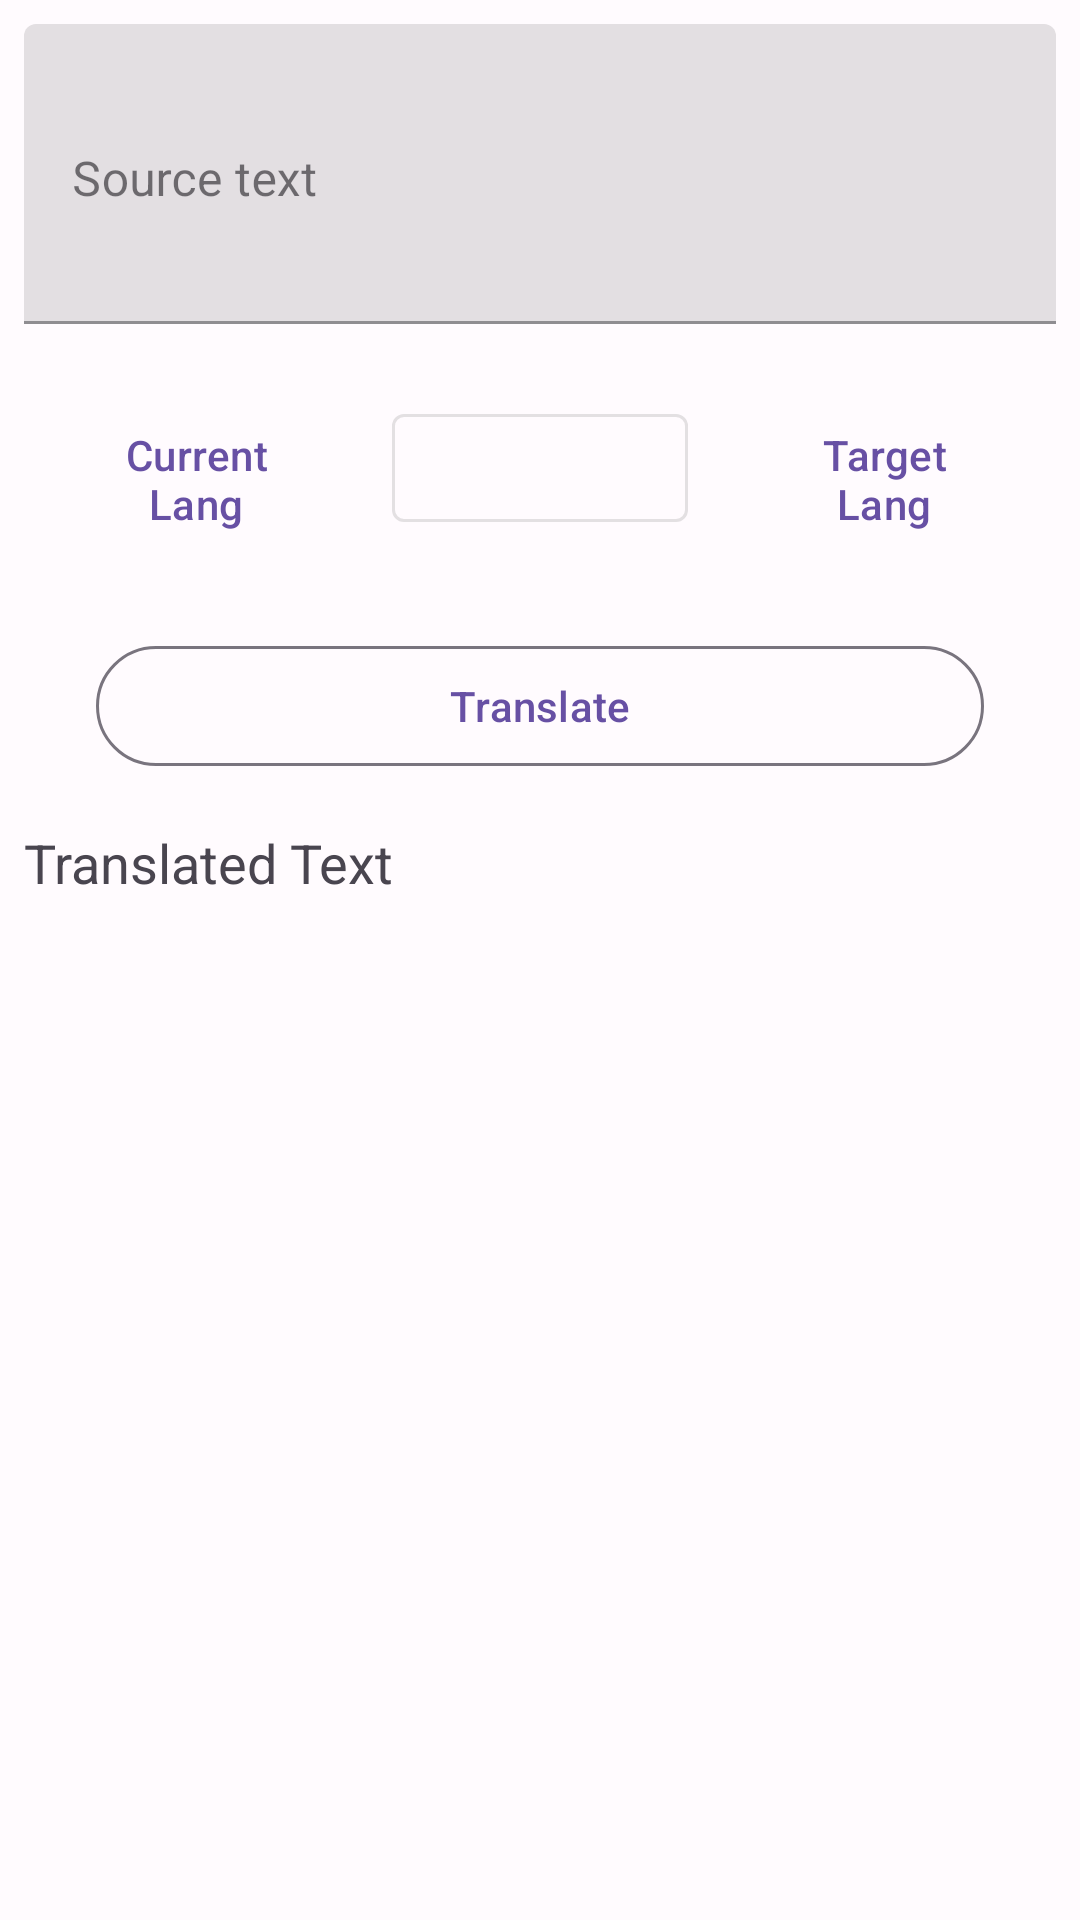

Layout XML and referenced resources for this Android screen:
<!-- AndroidManifest.xml: application theme Theme.UnitConverter -->
<!-- res/layout/fragment_translator.xml -->
<?xml version="1.0" encoding="utf-8"?>
<LinearLayout xmlns:android="http://schemas.android.com/apk/res/android"
    xmlns:app="http://schemas.android.com/apk/res-auto"
    xmlns:tools="http://schemas.android.com/tools"
    android:layout_width="match_parent"
    android:layout_height="match_parent"
    tools:context=".TranslatorFragment"
    android:id="@+id/translatorFragmentRoot"
    android:orientation="vertical">

    <com.google.android.material.textfield.TextInputLayout
        android:id="@+id/textInputLayout"
        style="@style/textInputStyle"
        android:layout_width="match_parent"
        android:layout_height="100dp"
        android:layout_margin="8dp"
        android:inputType="textMultiLine">

        <com.google.android.material.textfield.TextInputEditText
            android:id="@+id/sourceTextEditText"
            android:layout_width="match_parent"
            android:layout_height="match_parent"
            android:gravity="top"
            android:hint="Source text"/>


    </com.google.android.material.textfield.TextInputLayout>


    <LinearLayout
        android:layout_width="match_parent"
        android:layout_height="wrap_content"
        android:orientation="horizontal"
        android:weightSum="3"
        android:layout_marginStart="16dp"
        android:layout_marginEnd="16dp"
        android:layout_marginTop="16dp">

        <com.google.android.material.button.MaterialButton
            android:id="@+id/currentLangButton"
            android:layout_width="0dp"
            android:layout_height="wrap_content"
            android:layout_weight="1"
            android:layout_gravity="center"
            android:textAlignment="center"
            android:layout_marginRight="8dp"
            android:text="@string/current_lang"
            style="@style/Widget.Material3.Button.TextButton"/>


        <com.google.android.material.button.MaterialButton
            android:id="@+id/switchLangButton"
            style="@style/IconOnlyStyle"
            android:layout_width="0dp"
            android:layout_height="wrap_content"
            android:layout_weight="1"
            android:layout_marginStart="8dp"
            android:layout_marginEnd="8dp"
            android:text=""
            app:icon="@drawable/ic_action_swap"/>

        <com.google.android.material.button.MaterialButton
            android:id="@+id/targetLangButton"
            android:layout_width="0dp"
            android:layout_height="wrap_content"
            android:layout_weight="1"
            android:layout_gravity="center"
            android:textAlignment="center"
            android:layout_marginLeft="8dp"
            android:text="@string/target_lang"
            style="@style/Widget.Material3.Button.TextButton"/>
    </LinearLayout>



    <com.google.android.material.button.MaterialButton
        android:id="@+id/toTranslateButton"
        android:layout_width="match_parent"
        android:layout_height="wrap_content"
        android:text="@string/translate"
        android:layout_gravity="center"
        android:layout_marginTop="24dp"
        android:layout_marginStart="32dp"
        android:layout_marginEnd="32dp"
        android:textAllCaps="false"
        style="@style/Widget.Material3.Button.OutlinedButton"/>



    <com.google.android.material.textview.MaterialTextView
        android:id="@+id/translatedTextTextView"
        android:layout_width="match_parent"
        android:layout_height="wrap_content"
        android:layout_marginLeft="8dp"
        android:layout_marginRight="8dp"
        android:layout_marginTop="16dp"
        android:gravity="top"
        android:textSize="18sp"
        android:text="Translated Text" />
</LinearLayout>
<!-- resources referenced by this layout -->
<resources>
  <string name="current_lang">Current Lang</string>
  <string name="target_lang">Target Lang</string>
  <string name="translate">Translate</string>
  <style name="IconOnlyStyle" parent="Widget.MaterialComponents.Button.OutlinedButton">
          <item name="iconPadding">0dp</item>
          <item name="iconGravity">textStart</item>
          <item name="iconTint">@color/black</item>
          <item name="iconSize">32dp</item>
  
      </style>
  <style name="textInputStyle" parent="Widget.MaterialComponents.TextInputLayout.FilledBox">
  
      </style>
  <color name="black">#000000</color>
  <color name="md_theme_light_primary">#6750A4</color>
  <color name="md_theme_light_onPrimary">#FFFFFF</color>
  <color name="md_theme_light_primaryContainer">#EADDFF</color>
  <color name="md_theme_light_onPrimaryContainer">#21005D</color>
  <color name="md_theme_light_secondary">#625B71</color>
  <color name="md_theme_light_onSecondary">#FFFFFF</color>
  <color name="md_theme_light_secondaryContainer">#E8DEF8</color>
  <color name="md_theme_light_onSecondaryContainer">#1D192B</color>
  <color name="md_theme_light_tertiary">#7D5260</color>
  <color name="md_theme_light_onTertiary">#FFFFFF</color>
  <color name="md_theme_light_tertiaryContainer">#FFD8E4</color>
  <color name="md_theme_light_onTertiaryContainer">#31111D</color>
  <color name="md_theme_light_error">#B3261E</color>
  <color name="md_theme_light_errorContainer">#F9DEDC</color>
  <color name="md_theme_light_onError">#FFFFFF</color>
  <color name="md_theme_light_onErrorContainer">#410E0B</color>
  <color name="md_theme_light_background">#FFFBFE</color>
  <color name="md_theme_light_onBackground">#1C1B1F</color>
  <color name="md_theme_light_surface">#FFFBFE</color>
  <color name="md_theme_light_onSurface">#1C1B1F</color>
  <color name="md_theme_light_surfaceVariant">#E7E0EC</color>
  <color name="md_theme_light_onSurfaceVariant">#49454F</color>
  <color name="md_theme_light_outline">#79747E</color>
  <color name="md_theme_light_inverseOnSurface">#F4EFF4</color>
  <color name="md_theme_light_inverseSurface">#313033</color>
  <color name="md_theme_light_primaryInverse">#D0BCFF</color>
</resources>
